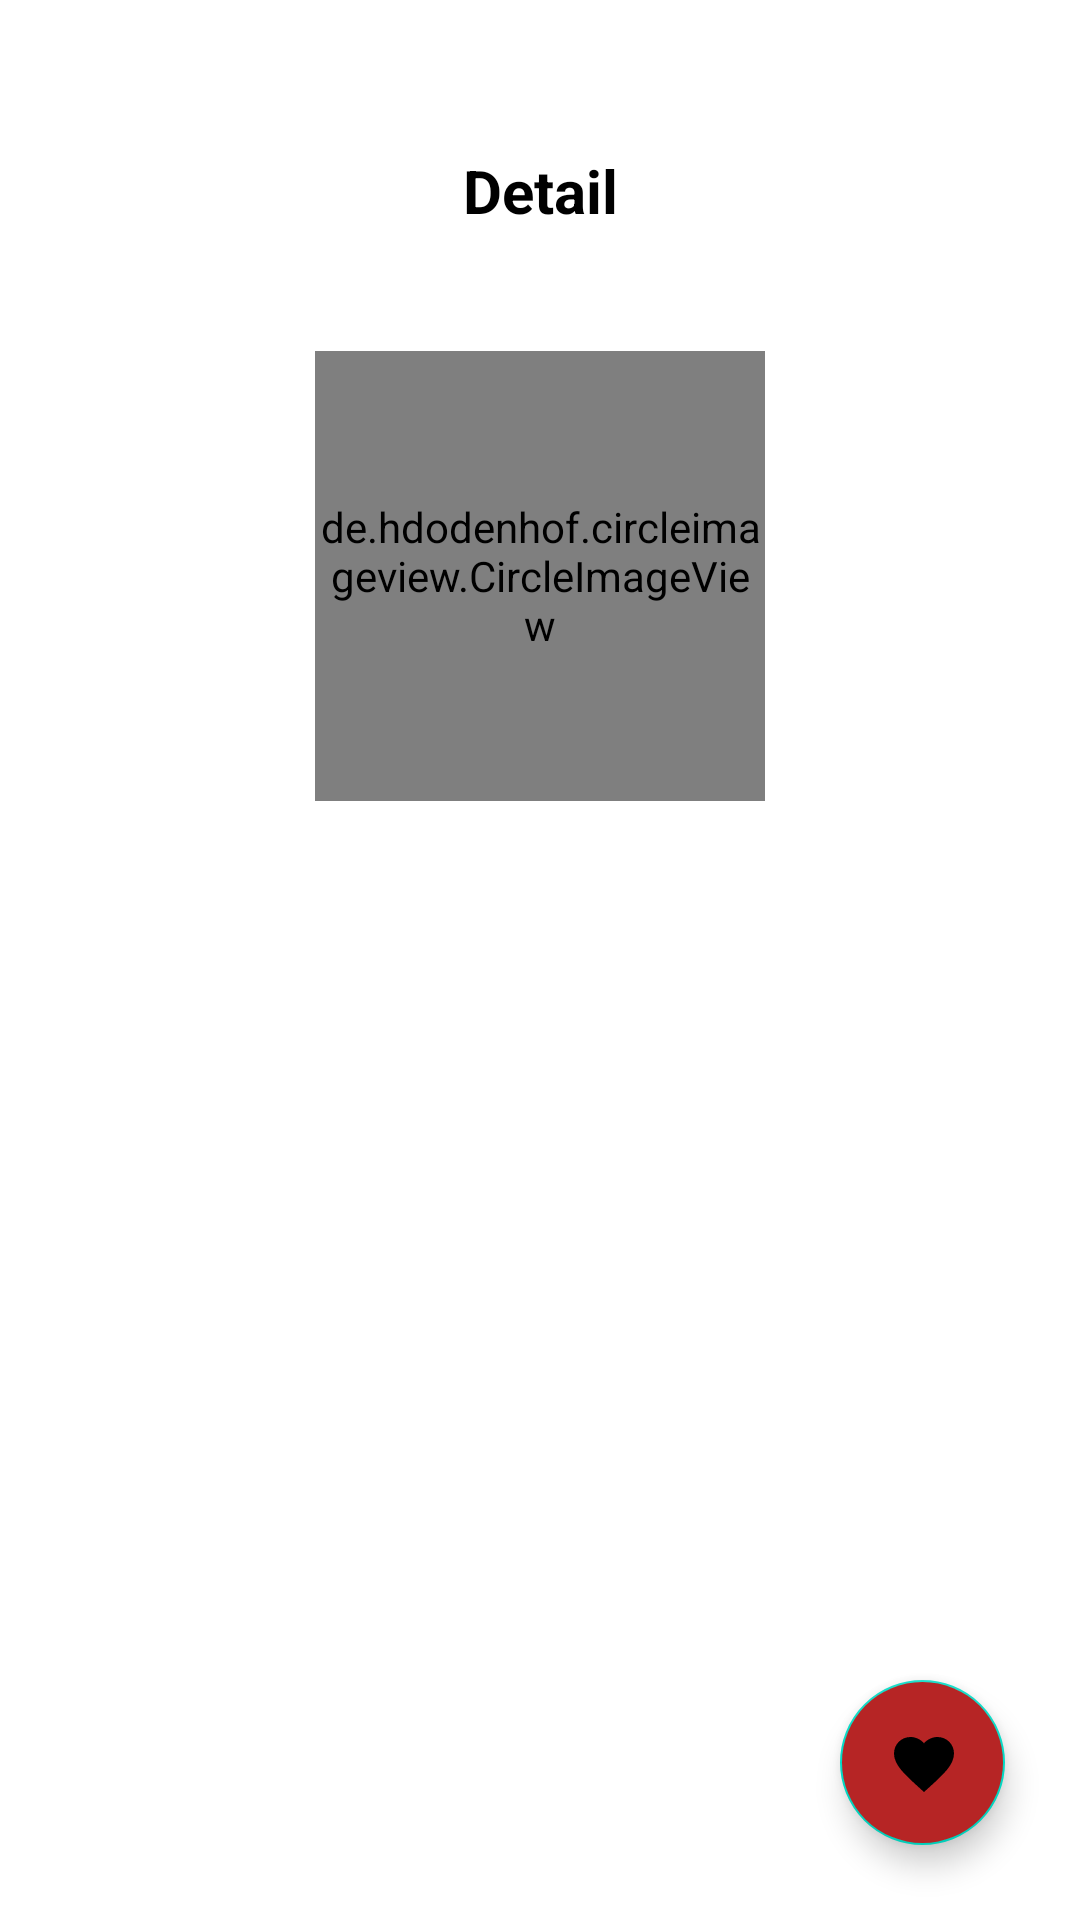

The Android layout XML behind this screen, and the referenced resources:
<!-- AndroidManifest.xml: application theme Theme.ChallengeCh06V10 -->
<!-- res/layout/activity_detail.xml -->
<?xml version="1.0" encoding="utf-8"?>
<androidx.constraintlayout.widget.ConstraintLayout
    xmlns:android="http://schemas.android.com/apk/res/android"
    xmlns:app="http://schemas.android.com/apk/res-auto"
    xmlns:tools="http://schemas.android.com/tools"
    android:layout_width="match_parent"
    android:layout_height="match_parent"
    tools:context=".view.DetailActivity">

    <TextView
        android:id="@+id/textDetail"
        android:layout_width="wrap_content"
        android:layout_height="wrap_content"
        android:layout_marginTop="50dp"
        android:text="@string/detail"
        android:textColor="@color/black"
        android:textSize="20sp"
        android:textStyle="bold"
        app:layout_constraintEnd_toEndOf="parent"
        app:layout_constraintStart_toStartOf="parent"
        app:layout_constraintTop_toTopOf="parent"
        tools:ignore="MissingConstraints" />


    <de.hdodenhof.circleimageview.CircleImageView
        android:id="@+id/imageFilmDetail"
        android:layout_width="150dp"
        android:layout_height="150dp"
        android:src="@color/black"
        android:layout_marginTop="40dp"
        app:layout_constraintEnd_toEndOf="parent"
        app:layout_constraintStart_toStartOf="parent"
        app:layout_constraintTop_toBottomOf="@+id/textDetail"
        tools:ignore="MissingConstraints" />

    <TextView
        android:id="@+id/tvJudulDetail"
        android:textStyle="bold"
        android:textSize="20sp"
        android:textColor="@color/black"
        android:layout_marginTop="10dp"
        android:layout_width="wrap_content"
        android:layout_height="wrap_content"
        app:layout_constraintEnd_toEndOf="parent"
        app:layout_constraintStart_toStartOf="parent"
        app:layout_constraintTop_toBottomOf="@+id/imageFilmDetail"
        tools:ignore="MissingConstraints" />

    <TextView
        android:id="@+id/tvTglRilisDetail"
        android:textStyle="bold"
        android:textSize="16sp"
        android:textColor="@color/teal_200"
        android:layout_marginTop="2dp"
        android:layout_width="wrap_content"
        android:layout_height="wrap_content"
        app:layout_constraintEnd_toEndOf="parent"
        app:layout_constraintStart_toStartOf="parent"
        app:layout_constraintTop_toBottomOf="@+id/tvJudulDetail"
        tools:ignore="MissingConstraints" />

    <TextView
        android:id="@+id/tvSutradaraDetail"
        android:textStyle="bold"
        android:textSize="20sp"
        android:textColor="@color/black"
        android:layout_marginTop="2dp"
        android:layout_width="wrap_content"
        android:layout_height="wrap_content"
        app:layout_constraintEnd_toEndOf="parent"
        app:layout_constraintStart_toStartOf="parent"
        app:layout_constraintTop_toBottomOf="@+id/tvTglRilisDetail"
        tools:ignore="MissingConstraints" />

    <androidx.core.widget.NestedScrollView
        android:layout_width="0dp"
        android:layout_height="0dp"
        android:layout_marginStart="15dp"
        android:layout_marginEnd="15dp"
        android:layout_marginBottom="15dp"
        app:layout_constraintBottom_toBottomOf="parent"
        app:layout_constraintEnd_toEndOf="parent"
        app:layout_constraintStart_toStartOf="parent"
        app:layout_constraintTop_toBottomOf="@+id/tvSutradaraDetail">

        <TextView
            android:id="@+id/description"
            android:layout_width="wrap_content"
            android:layout_height="wrap_content"
            android:layout_margin="10dp"
            android:textColor="@color/black"
            android:textSize="16sp"
            android:textStyle="bold" />

    </androidx.core.widget.NestedScrollView>


    <com.google.android.material.floatingactionbutton.FloatingActionButton
        android:id="@+id/imageAddDelFavoriteDetail"
        android:layout_width="55dp"
        android:layout_height="55dp"
        android:src="@drawable/favorite"
        android:backgroundTint="#FDB62424"
        android:layout_margin="25dp"
        app:layout_constraintBottom_toBottomOf="parent"
        app:layout_constraintEnd_toEndOf="parent"
        tools:ignore="ContentDescription,MissingConstraints" />

</androidx.constraintlayout.widget.ConstraintLayout>
<!-- resources referenced by this layout -->
<resources>
  <!-- drawable favorite (drawable) -->
  <vector android:height="24dp" android:tint="#9C154B"
      android:viewportHeight="24" android:viewportWidth="24"
      android:width="24dp" xmlns:android="http://schemas.android.com/apk/res/android">
      <path android:fillColor="@android:color/white" android:pathData="M12,21.35l-1.45,-1.32C5.4,15.36 2,12.28 2,8.5 2,5.42 4.42,3 7.5,3c1.74,0 3.41,0.81 4.5,2.09C13.09,3.81 14.76,3 16.5,3 19.58,3 22,5.42 22,8.5c0,3.78 -3.4,6.86 -8.55,11.54L12,21.35z"/>
  </vector>
  <string name="detail">Detail</string>
  <style name="Theme.ChallengeCh06V10" parent="Theme.MaterialComponents.DayNight.NoActionBar">
          
          <item name="colorPrimary">@color/purple_500</item>
          <item name="colorPrimaryVariant">@color/purple_700</item>
          <item name="colorOnPrimary">@color/white</item>
          
          <item name="colorSecondary">@color/teal_200</item>
          <item name="colorSecondaryVariant">@color/teal_700</item>
          <item name="colorOnSecondary">@color/black</item>
          
          <item name="android:statusBarColor" tools:targetApi="l">?attr/colorPrimaryVariant</item>
          
      </style>
  <!-- not gathered from this repository: default colours our renderer supplied (Android Studio template values) -->
  <color name="purple_500">#FF6200EE</color>
  <color name="purple_700">#FF3700B3</color>
  <color name="teal_200">#FF03DAC5</color>
  <color name="teal_700">#FF018786</color>
  <color name="black">#FF000000</color>
  <color name="white">#FFFFFFFF</color>
</resources>
